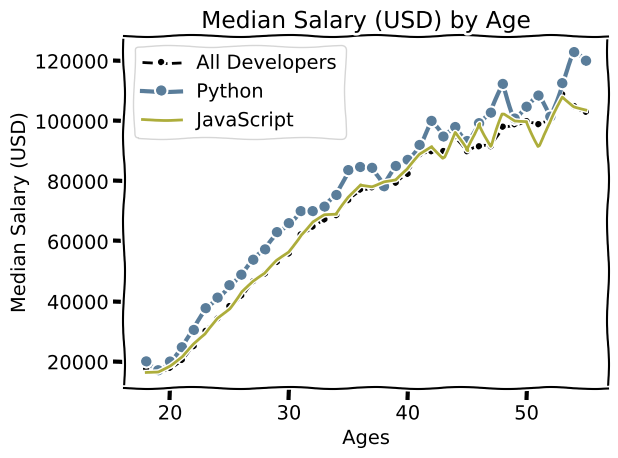

Recreate this plot in Python.
from matplotlib import pyplot as plt

# using a variety of styles in plot
print(plt.style.available)
# plt.style.use('classic')
plt.xkcd()

# *** Plot 1 ***
ages_x = [18, 19, 20, 21, 22, 23, 24, 25, 26, 27, 28, 29,
          30, 31, 32, 33, 34, 35, 36, 37, 38, 39, 40, 41,
          42, 43, 44, 45, 46, 47, 48, 49, 50, 51, 52, 53,
          54, 55]
dev_y = [17784, 16500, 18012, 20628, 25206, 30252, 34368,
         38496, 42000, 46752, 49320, 53200, 56000, 62316,
         64928, 67317, 68748, 73752, 77232, 78000, 78508,
         79536, 82488, 88935, 90000, 90056, 95000, 90000,
         91633, 91660, 98150, 98964, 100000, 98988, 100000,
         108923, 105000, 103117]


plt.plot(ages_x, dev_y, color='k', linestyle='--',
         marker='.',  label='All Developers')
# plt.plot(ages_x, dev_y, color='#444444', linestyle='--',
#          label='All Developers')
# plt.plot(ages_x, dev_y, label='All Developers')

# *** Plot 2 ***
# Median Python Developer Salaries by Age
py_dev_y = [20046, 17100, 20000, 24744, 30500, 37732, 41247,
            45372, 48876, 53850, 57287, 63016, 65998, 70003,
            70000, 71496, 75370, 83640, 84666, 84392, 78254,
            85000, 87038, 91991, 100000, 94796, 97962, 93302,
            99240, 102736, 112285, 100771, 104708, 108423,
            101407, 112542, 122870, 120000]


# plt.plot(ages_x, py_dev_y, color='b', marker='o', label='Python')
plt.plot(ages_x, py_dev_y, color='#5a7d9a', linewidth=3, marker='o', label='Python')
# plt.plot(ages_x, py_dev_y, label='Python')

# *** Plot 3 ***
# Median JavaScript Developer Salaries by Age
js_dev_y = [16446, 16791, 18942, 21780, 25704, 29000, 34372,
            37810, 43515, 46823, 49293, 53437, 56373, 62375,
            66674, 68745, 68746, 74583, 79000, 78508, 79996,
            80403, 83820, 88833, 91660, 87892, 96243, 90000,
            99313, 91660, 102264, 100000, 100000, 91660, 99240,
            108000, 105000, 104000]

plt.plot(ages_x, js_dev_y, color='#adad3b', linewidth=2, label='JavaScript')

plt.xlabel('Ages')
plt.ylabel('Median Salary (USD)')
plt.title('Median Salary (USD) by Age')

plt.legend()
plt.grid(True)
# to take care of padding issue
plt.tight_layout()
# plt.savefig('plot.png')
plt.show()